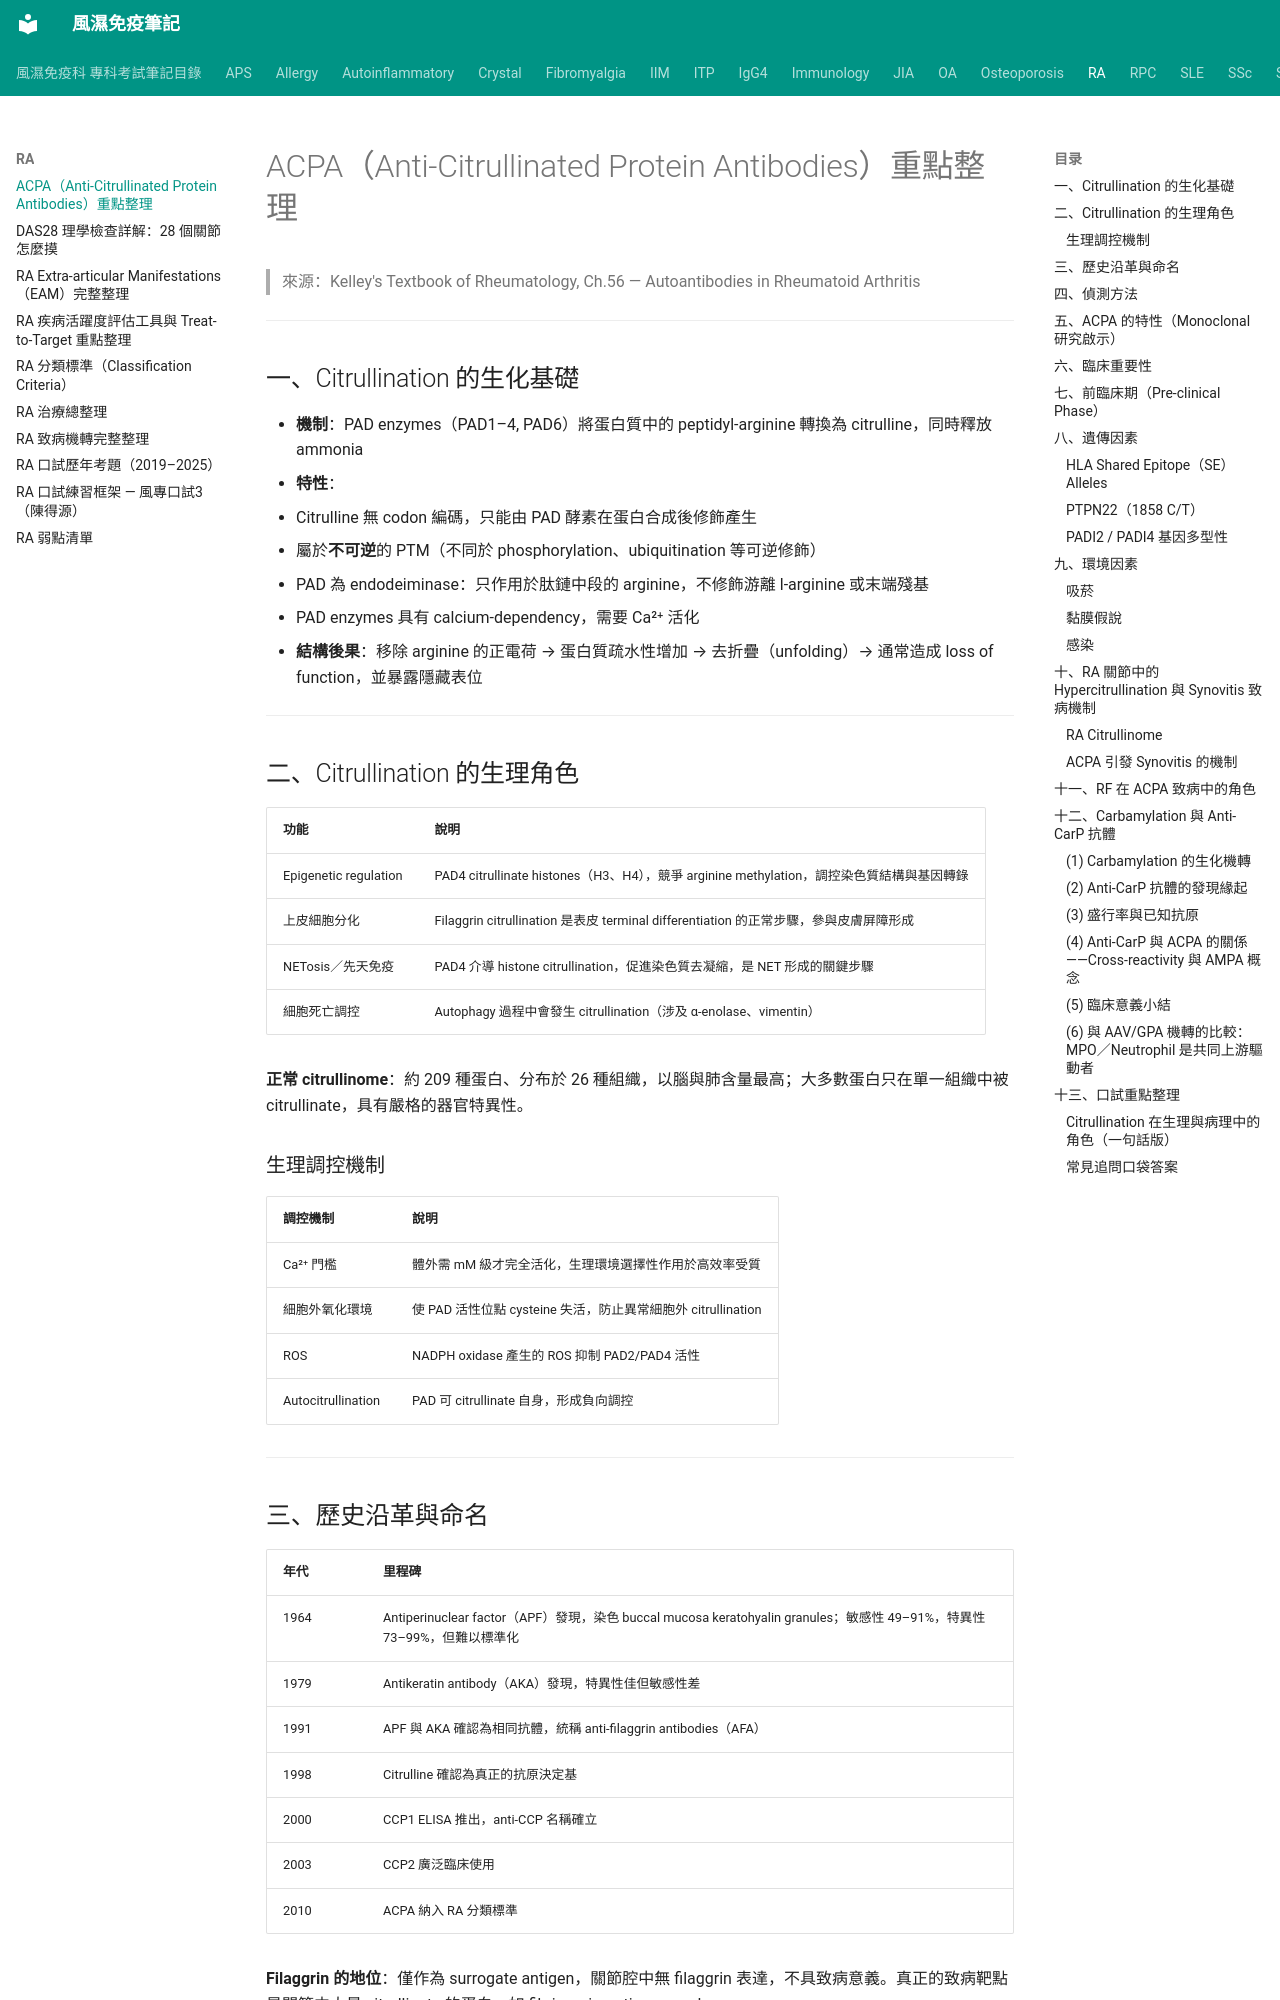

repository: tsaiming1014/rheum-note · page: RA/RA_ACPA_致病機轉/index.html · generator: mkdocs

# ACPA（Anti-Citrullinated Protein Antibodies）重點整理

> 來源：Kelley's Textbook of Rheumatology, Ch.56 — Autoantibodies in Rheumatoid Arthritis

---

## 一、Citrullination 的生化基礎

- **機制**：PAD enzymes（PAD1–4, PAD6）將蛋白質中的 peptidyl-arginine 轉換為 citrulline，同時釋放 ammonia
- **特性**：
  - Citrulline 無 codon 編碼，只能由 PAD 酵素在蛋白合成後修飾產生
  - 屬於**不可逆**的 PTM（不同於 phosphorylation、ubiquitination 等可逆修飾）
  - PAD 為 endodeiminase：只作用於肽鏈中段的 arginine，不修飾游離 l-arginine 或末端殘基
  - PAD enzymes 具有 calcium-dependency，需要 Ca²⁺ 活化
- **結構後果**：移除 arginine 的正電荷 → 蛋白質疏水性增加 → 去折疊（unfolding）→ 通常造成 loss of function，並暴露隱藏表位

---

## 二、Citrullination 的生理角色

| 功能 | 說明 |
|---|---|
| Epigenetic regulation | PAD4 citrullinate histones（H3、H4），競爭 arginine methylation，調控染色質結構與基因轉錄 |
| 上皮細胞分化 | Filaggrin citrullination 是表皮 terminal differentiation 的正常步驟，參與皮膚屏障形成 |
| NETosis／先天免疫 | PAD4 介導 histone citrullination，促進染色質去凝縮，是 NET 形成的關鍵步驟 |
| 細胞死亡調控 | Autophagy 過程中會發生 citrullination（涉及 α-enolase、vimentin） |

**正常 citrullinome**：約 209 種蛋白、分布於 26 種組織，以腦與肺含量最高；大多數蛋白只在單一組織中被 citrullinate，具有嚴格的器官特異性。

### 生理調控機制

| 調控機制 | 說明 |
|---|---|
| Ca²⁺ 門檻 | 體外需 mM 級才完全活化，生理環境選擇性作用於高效率受質 |
| 細胞外氧化環境 | 使 PAD 活性位點 cysteine 失活，防止異常細胞外 citrullination |
| ROS | NADPH oxidase 產生的 ROS 抑制 PAD2/PAD4 活性 |
| Autocitrullination | PAD 可 citrullinate 自身，形成負向調控 |

---

## 三、歷史沿革與命名

| 年代 | 里程碑 |
|---|---|
| 1964 | Antiperinuclear factor（APF）發現，染色 buccal mucosa keratohyalin granules；敏感性 49–91%，特異性 73–99%，但難以標準化 |
| 1979 | Antikeratin antibody（AKA）發現，特異性佳但敏感性差 |
| 1991 | APF 與 AKA 確認為相同抗體，統稱 anti-filaggrin antibodies（AFA） |
| 1998 | Citrulline 確認為真正的抗原決定基 |
| 2000 | CCP1 ELISA 推出，anti-CCP 名稱確立 |
| 2003 | CCP2 廣泛臨床使用 |
| 2010 | ACPA 納入 RA 分類標準 |

**Filaggrin 的地位**：僅作為 surrogate antigen，關節腔中無 filaggrin 表達，不具致病意義。真正的致病靶點是關節中大量 citrullinate 的蛋白，如 fibrin、vimentin、α-enolase。

---
